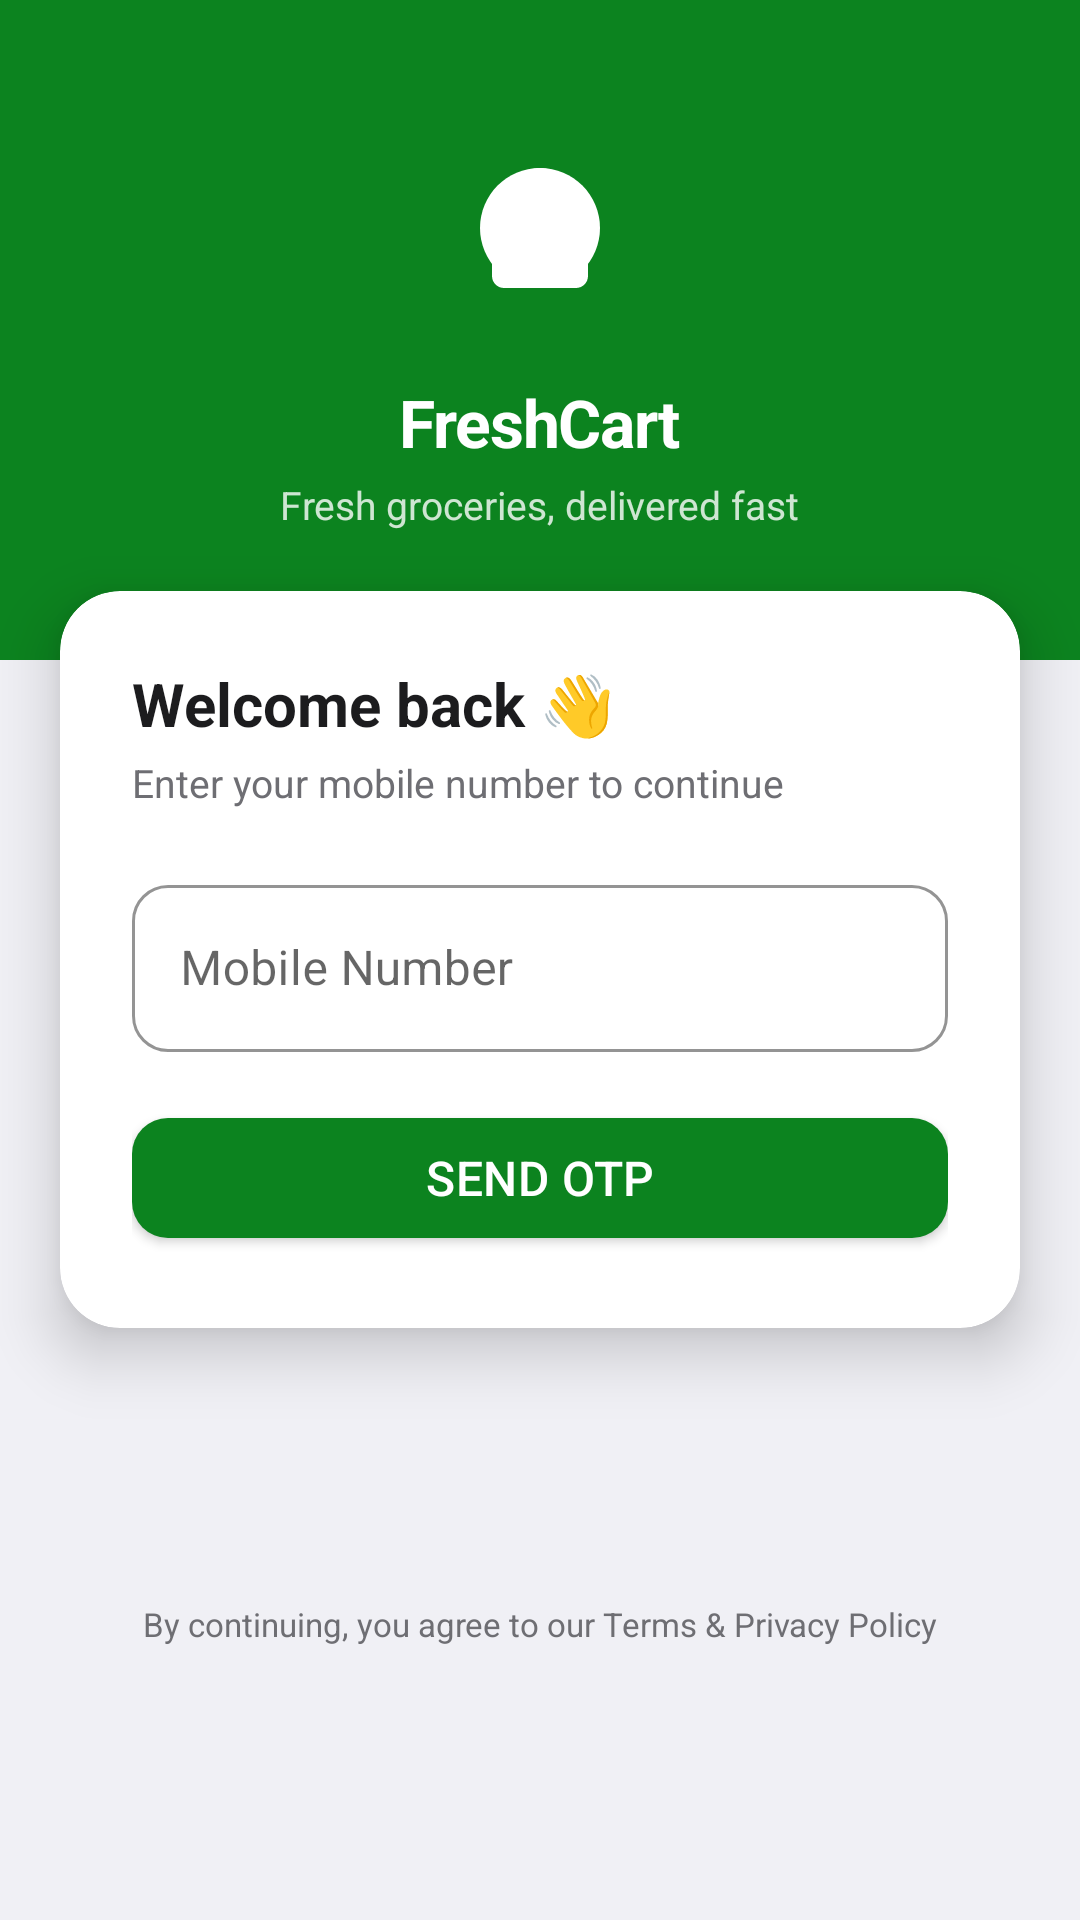

The Android layout XML behind this screen, and the referenced resources:
<!-- AndroidManifest.xml: application theme Theme.MyApplication.NoActionBar -->
<!-- res/layout/activity_login.xml -->
<?xml version="1.0" encoding="utf-8"?>
<ScrollView xmlns:android="http://schemas.android.com/apk/res/android"
    xmlns:app="http://schemas.android.com/apk/res-auto"
    android:layout_width="match_parent"
    android:layout_height="match_parent"
    android:background="@color/screenBackground"
    android:fillViewport="true">

    <androidx.constraintlayout.widget.ConstraintLayout
        android:layout_width="match_parent"
        android:layout_height="wrap_content">

        
        <View
            android:id="@+id/viewTopBg"
            android:layout_width="match_parent"
            android:layout_height="220dp"
            android:background="@color/colorPrimary"
            app:layout_constraintTop_toTopOf="parent"
            app:layout_constraintStart_toStartOf="parent"
            app:layout_constraintEnd_toEndOf="parent" />

        
        <ImageView
            android:id="@+id/ivLogo"
            android:layout_width="80dp"
            android:layout_height="80dp"
            android:src="@drawable/ic_grocery_logo"
            android:contentDescription="App Logo"
            android:background="@drawable/bg_logo_circle"
            android:padding="16dp"
            app:tint="@color/white"
            app:layout_constraintTop_toTopOf="parent"
            app:layout_constraintStart_toStartOf="parent"
            app:layout_constraintEnd_toEndOf="parent"
            android:layout_marginTop="36dp" />

        
        <TextView
            android:id="@+id/tvAppName"
            android:layout_width="wrap_content"
            android:layout_height="wrap_content"
            android:text="FreshCart"
            android:textSize="22sp"
            android:textStyle="bold"
            android:textColor="@color/white"
            android:letterSpacing="-0.02"
            app:layout_constraintTop_toBottomOf="@id/ivLogo"
            app:layout_constraintStart_toStartOf="parent"
            app:layout_constraintEnd_toEndOf="parent"
            android:layout_marginTop="10dp" />

        <TextView
            android:id="@+id/tvTagline"
            android:layout_width="wrap_content"
            android:layout_height="wrap_content"
            android:text="Fresh groceries, delivered fast"
            android:textSize="13sp"
            android:textColor="#CCFFFFFF"
            app:layout_constraintTop_toBottomOf="@id/tvAppName"
            app:layout_constraintStart_toStartOf="parent"
            app:layout_constraintEnd_toEndOf="parent"
            android:layout_marginTop="4dp" />

        
        <com.google.android.material.card.MaterialCardView
            android:id="@+id/loginCard"
            android:layout_width="0dp"
            android:layout_height="wrap_content"
            app:cardCornerRadius="20dp"
            app:cardElevation="12dp"
            app:cardBackgroundColor="@color/cardBackground"
            android:layout_marginStart="20dp"
            android:layout_marginEnd="20dp"
            app:layout_constraintTop_toBottomOf="@id/tvTagline"
            app:layout_constraintStart_toStartOf="parent"
            app:layout_constraintEnd_toEndOf="parent"
            android:layout_marginTop="20dp">

            <LinearLayout
                android:layout_width="match_parent"
                android:layout_height="wrap_content"
                android:orientation="vertical"
                android:padding="24dp">

                <TextView
                    android:layout_width="wrap_content"
                    android:layout_height="wrap_content"
                    android:text="Welcome back 👋"
                    android:textSize="20sp"
                    android:textStyle="bold"
                    android:textColor="@color/textPrimary" />

                <TextView
                    android:layout_width="wrap_content"
                    android:layout_height="wrap_content"
                    android:text="Enter your mobile number to continue"
                    android:textSize="13sp"
                    android:textColor="@color/textSecondary"
                    android:layout_marginTop="4dp"
                    android:layout_marginBottom="20dp" />

                
                <com.google.android.material.textfield.TextInputLayout
                    android:id="@+id/tilMobile"
                    style="@style/InputField"
                    android:layout_width="match_parent"
                    android:layout_height="wrap_content"
                    android:hint="Mobile Number">

                    <com.google.android.material.textfield.TextInputEditText
                        android:id="@+id/etMobile"
                        android:layout_width="match_parent"
                        android:layout_height="wrap_content"
                        android:inputType="phone"
                        android:maxLength="10"
                        android:textColor="@color/textPrimary"
                        android:imeOptions="actionDone" />
                </com.google.android.material.textfield.TextInputLayout>

                
                <com.google.android.material.button.MaterialButton
                    android:id="@+id/btnSendOtp"
                    style="@style/GreenButton"
                    android:layout_width="match_parent"
                    android:layout_height="52dp"
                    android:text="Send OTP"
                    android:textSize="16sp"
                    android:layout_marginTop="16dp"
                    app:cornerRadius="12dp" />

                
                <LinearLayout
                    android:id="@+id/layoutOtp"
                    android:layout_width="match_parent"
                    android:layout_height="wrap_content"
                    android:orientation="vertical"
                    android:visibility="gone"
                    android:layout_marginTop="16dp">

                    <com.google.android.material.textfield.TextInputLayout
                        android:id="@+id/tilOtp"
                        style="@style/InputField"
                        android:layout_width="match_parent"
                        android:layout_height="wrap_content"
                        android:hint="Enter OTP">

                        <com.google.android.material.textfield.TextInputEditText
                            android:id="@+id/etOtp"
                            android:layout_width="match_parent"
                            android:layout_height="wrap_content"
                            android:inputType="numberPassword"
                            android:maxLength="4"
                            android:textColor="@color/textPrimary"
                            android:imeOptions="actionDone" />
                    </com.google.android.material.textfield.TextInputLayout>

                </LinearLayout>

                
                <com.google.android.material.button.MaterialButton
                    android:id="@+id/btnVerify"
                    style="@style/GreenButton"
                    android:layout_width="match_parent"
                    android:layout_height="52dp"
                    android:text="Verify &amp; Login"
                    android:textSize="16sp"
                    android:visibility="gone"
                    android:layout_marginTop="12dp"
                    app:cornerRadius="12dp" />

            </LinearLayout>
        </com.google.android.material.card.MaterialCardView>

        
        <TextView
            android:layout_width="wrap_content"
            android:layout_height="wrap_content"
            android:text="By continuing, you agree to our Terms &amp; Privacy Policy"
            android:textSize="11sp"
            android:textColor="@color/textSecondary"
            android:gravity="center"
            android:padding="20dp"
            app:layout_constraintTop_toBottomOf="@id/loginCard"
            app:layout_constraintStart_toStartOf="parent"
            app:layout_constraintEnd_toEndOf="parent"
            app:layout_constraintBottom_toBottomOf="parent" />

    </androidx.constraintlayout.widget.ConstraintLayout>
</ScrollView>
<!-- resources referenced by this layout -->
<resources>
  <color name="cardBackground">#FFFFFF</color>
  <color name="colorPrimary">#0C831F</color>
  <color name="screenBackground">#F0F0F5</color>
  <color name="textPrimary">#1C1C1E</color>
  <color name="textSecondary">#6E6E73</color>
  <color name="white">#FFFFFF</color>
  <!-- drawable ic_grocery_logo (drawable) -->
  <?xml version="1.0" encoding="utf-8"?>
  <vector xmlns:android="http://schemas.android.com/apk/res/android"
      android:width="100dp"
      android:height="100dp"
      android:viewportWidth="24"
      android:viewportHeight="24">
      
      <path
          android:fillColor="#0C831F"
          android:pathData="M12,2C6.48,2 2,6.48 2,12s4.48,10 10,10 10,-4.48 10,-10S17.52,2 12,2z"/>
      
      <path
          android:fillColor="#FFFFFF"
          android:pathData="M18,6h-2c0,-2.21 -1.79,-4 -4,-4S8,3.79 8,6H6C4.9,6 4,6.9 4,8v12c0,1.1 0.9,2 2,2h12c1.1,0 2,-0.9 2,-2V8C20,6.9 19.1,6 18,6zM12,4c1.1,0 2,0.9 2,2h-4C10,4.9 10.9,4 12,4zM18,20H6V8h2v2c0,0.55 0.45,1 1,1s1,-0.45 1,-1V8h4v2c0,0.55 0.45,1 1,1s1,-0.45 1,-1V8h2v12z"/>
  </vector>
  <style name="GreenButton" parent="Widget.MaterialComponents.Button">
          <item name="backgroundTint">@color/colorPrimary</item>
          <item name="android:textColor">@color/white</item>
          <item name="cornerRadius">12dp</item>
          <item name="android:letterSpacing">0.01</item>
      </style>
  <style name="InputField" parent="Widget.MaterialComponents.TextInputLayout.OutlinedBox">
          <item name="boxStrokeColor">@color/colorPrimary</item>
          <item name="hintTextColor">@color/colorPrimary</item>
          <item name="boxCornerRadiusTopStart">12dp</item>
          <item name="boxCornerRadiusTopEnd">12dp</item>
          <item name="boxCornerRadiusBottomStart">12dp</item>
          <item name="boxCornerRadiusBottomEnd">12dp</item>
      </style>
  <style name="Theme.MyApplication.NoActionBar" parent="Theme.MaterialComponents.DayNight.NoActionBar">
          <item name="colorPrimary">@color/colorPrimary</item>
          <item name="colorPrimaryDark">@color/colorPrimaryDark</item>
          <item name="colorAccent">@color/colorAccent</item>
          <item name="android:windowBackground">@color/screenBackground</item>
      </style>
  <color name="colorPrimaryDark">#096517</color>
  <color name="colorAccent">#F8C51B</color>
</resources>
